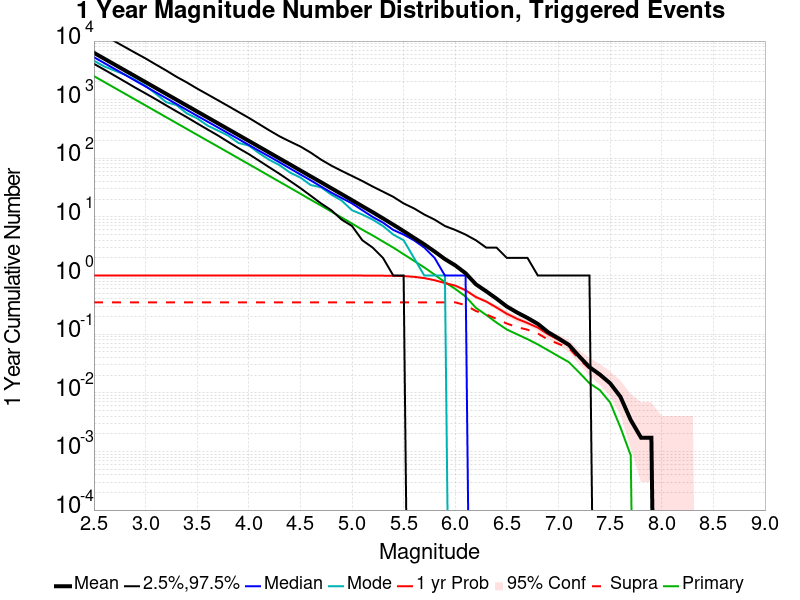

Values plotted in this chart, from the file beside it:
Mag, Mean, 2.5 %ile, 97.5 %ile, Median, Mode, 1 yr Probability, 1 yr Supra-Seis Prob, Primary Aftershocks Mean
2.5, 6303, 4090, 15717, 5303, 4624, 1.0, 0.3496, 2523
2.6, 5008, 3253, 12504, 4214, 3689, 1.0, 0.3496, 2004
2.7, 3976, 2576, 9924, 3351, 3135, 1.0, 0.3496, 1592
2.8, 3157, 2034, 7908, 2661, 2673, 1.0, 0.3496, 1264
2.9, 2508, 1605, 6304, 2111, 2167, 1.0, 0.3496, 1004
3.0, 1992, 1279, 5051, 1679, 1722, 1.0, 0.3496, 797.5
3.1, 1582, 1016, 3976, 1333, 1259, 1.0, 0.3496, 633.2
3.2, 1256, 799.0, 3147, 1061, 908.0, 1.0, 0.3496, 502.5
3.3, 997.2, 632.0, 2457, 842.0, 808.0, 1.0, 0.3496, 398.8
3.4, 791.6, 502.0, 1967, 668.0, 583.0, 1.0, 0.3496, 316.6
3.5, 628.4, 394.0, 1545, 531.0, 481.0, 1.0, 0.3496, 251.3
3.6, 499, 311.0, 1233, 423.0, 362.0, 1.0, 0.3496, 199.8
3.7, 396.5, 246.0, 981.0, 337.0, 298.0, 1.0, 0.3496, 158.8
3.8, 314.5, 191.0, 780.0, 268.0, 244.0, 1.0, 0.3496, 126.1
3.9, 249.6, 149.0, 618.0, 213.0, 183.0, 1.0, 0.3496, 100.1
4.0, 198.2, 118.0, 490.0, 169.0, 165.0, 1.0, 0.3496, 79.46
4.1, 157.4, 91.0, 383.0, 134.0, 122.0, 1.0, 0.3496, 63.05
4.2, 124.7, 70.0, 299.0, 107.0, 94.0, 1.0, 0.3496, 49.92
4.3, 98.83, 54.0, 236.0, 85.0, 76.0, 1.0, 0.3496, 39.6
4.4, 78.45, 41.0, 193.0, 67.0, 57.0, 1.0, 0.3496, 31.39
4.5, 62.08, 31.0, 159.0, 53.0, 47.0, 1.0, 0.3496, 24.9
4.6, 49.2, 23.0, 125.0, 42.0, 35.0, 1.0, 0.3496, 19.65
4.7, 39.07, 17.0, 95.0, 33.0, 32.0, 1.0, 0.3496, 15.63
4.8, 30.87, 13.0, 75.0, 26.0, 24.0, 1.0, 0.3496, 12.31
4.9, 24.44, 9.0, 61.0, 21.0, 19.0, 1.0, 0.3496, 9.759
5.0, 19.32, 7.0, 50.0, 17.0, 13.0, 1.0, 0.3496, 7.706
5.1, 15.23, 4.0, 41.0, 13.0, 11.0, 1.0, 0.3496, 6.053
5.2, 12.05, 3.0, 33.0, 10.0, 9.0, 0.9991, 0.3496, 4.836
5.3, 9.44, 2.0, 27.0, 8.0, 7.0, 0.9957, 0.3496, 3.805
5.4, 7.377, 1.0, 22.0, 6.0, 5.0, 0.9897, 0.3496, 2.997
5.5, 5.728, 1.0, 17.0, 5.0, 4.0, 0.9803, 0.3496, 2.312
5.6, 4.409, 0.0, 14.0, 4.0, 2.0, 0.9512, 0.3496, 1.783
5.7, 3.405, 0.0, 11.0, 3.0, 1.0, 0.9057, 0.3496, 1.376
5.8, 2.569, 0.0, 9.0, 2.0, 1.0, 0.8329, 0.3496, 1.037
5.9, 1.908, 0.0, 7.0, 1.0, 1.0, 0.7455, 0.3496, 0.7695
6.0, 1.49, 0.0, 6.0, 1.0, 0.0, 0.6744, 0.3496, 0.5921
6.1, 1.096, 0.0, 5.0, 1.0, 0.0, 0.5621, 0.3119, 0.4396
6.2, 0.7095, 0.0, 4.0, 0.0, 0.0, 0.4302, 0.2485, 0.2819
6.3, 0.539, 0.0, 3.0, 0.0, 0.0, 0.3608, 0.2177, 0.2125
6.4, 0.4036, 0.0, 3.0, 0.0, 0.0, 0.2853, 0.1825, 0.1577
6.5, 0.2965, 0.0, 2.0, 0.0, 0.0, 0.2228, 0.1517, 0.12
6.6, 0.2339, 0.0, 2.0, 0.0, 0.0, 0.1825, 0.132, 0.0994
6.7, 0.1894, 0.0, 2.0, 0.0, 0.0, 0.1551, 0.1191, 0.08226
6.8, 0.15, 0.0, 1.0, 0.0, 0.0, 0.1294, 0.1028, 0.06684
6.9, 0.108, 0.0, 1.0, 0.0, 0.0, 0.0994, 0.08055, 0.05313
7.0, 0.08483, 0.0, 1.0, 0.0, 0.0, 0.08055, 0.06855, 0.04199
7.1, 0.06598, 0.0, 1.0, 0.0, 0.0, 0.06341, 0.05827, 0.03342
7.2, 0.04199, 0.0, 1.0, 0.0, 0.0, 0.04113, 0.0377, 0.02228
7.3, 0.02742, 0.0, 1.0, 0.0, 0.0, 0.02742, 0.02571, 0.01457
7.4, 0.02057, 0.0, 0.0, 0.0, 0.0, 0.02057, 0.01971, 0.01114
7.5, 0.01457, 0.0, 0.0, 0.0, 0.0, 0.01457, 0.01457, 0.006855
7.6, 0.008569, 0.0, 0.0, 0.0, 0.0, 0.008569, 0.008569, 0.002571
7.7, 0.003428, 0.0, 0.0, 0.0, 0.0, 0.003428, 0.003428, 8.56898E-4
7.8, 0.001714, 0.0, 0.0, 0.0, 0.0, 0.001714, 0.001714, 0.0
7.9, 0.001714, 0.0, 0.0, 0.0, 0.0, 0.001714, 0.001714, 0.0
8.0, 0.0, 0.0, 0.0, 0.0, 0.0, 0.0, 0.0, 0.0
8.1, 0.0, 0.0, 0.0, 0.0, 0.0, 0.0, 0.0, 0.0
8.2, 0.0, 0.0, 0.0, 0.0, 0.0, 0.0, 0.0, 0.0
8.3, 0.0, 0.0, 0.0, 0.0, 0.0, 0.0, 0.0, 0.0
8.4, 0.0, 0.0, 0.0, 0.0, 0.0, 0.0, 0.0, 0.0
... 6 more rows
